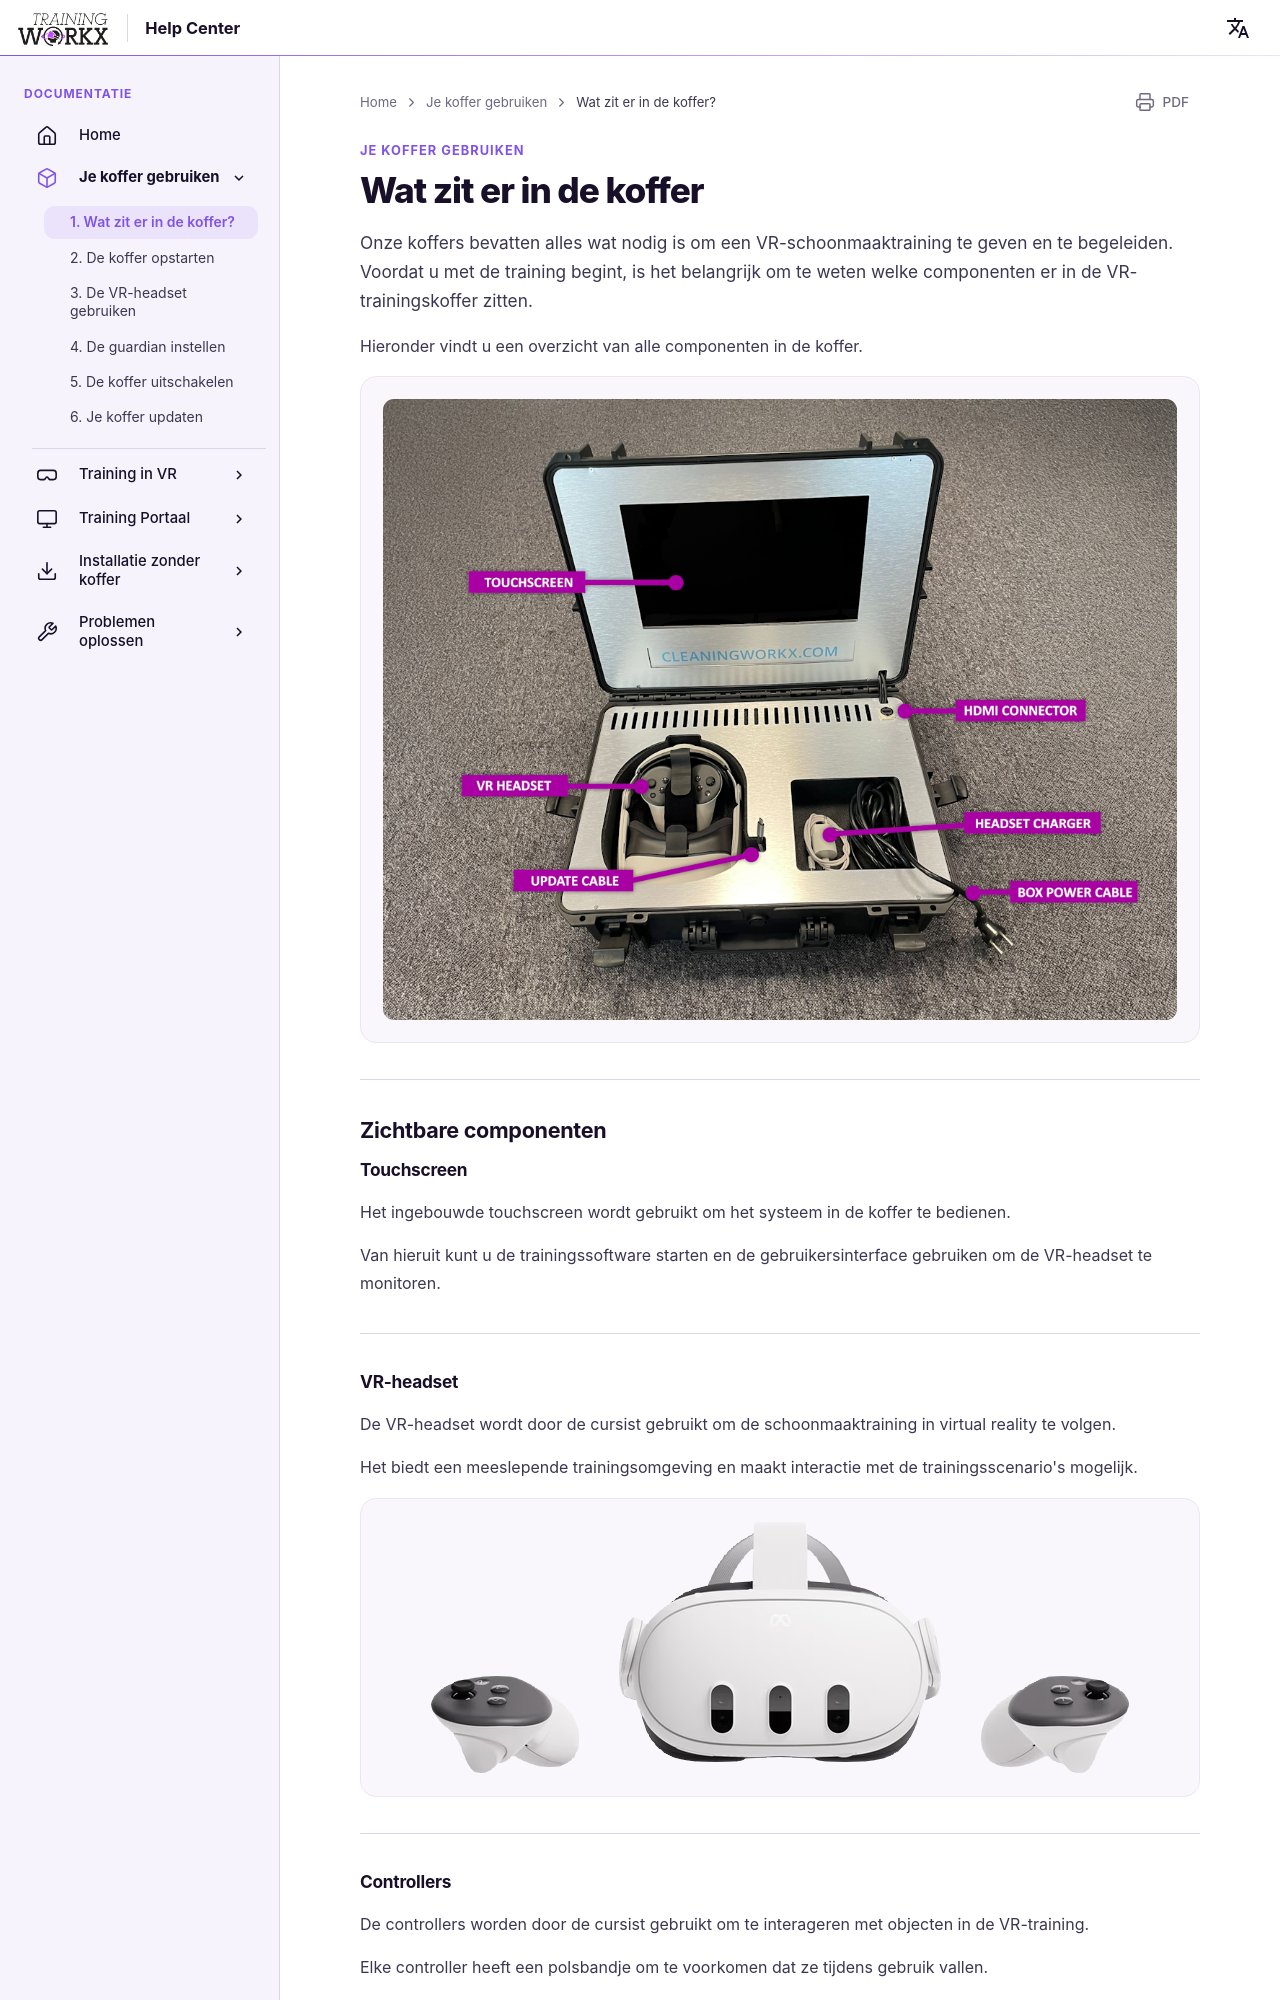

repository: LogisticWorkx/Documentation · page: nl/UsingYourBox/1-whats-in-the-box/index.html · generator: mkdocs

# Wat zit er in de koffer

Onze koffers bevatten alles wat nodig is om een VR-schoonmaaktraining te geven en te begeleiden. Voordat u met de training begint, is het belangrijk om te weten welke componenten er in de VR-trainingskoffer zitten.

Hieronder vindt u een overzicht van alle componenten in de koffer.

![Koffer met componenten](../assets/box-with-components.png)

---

## Zichtbare componenten

### Touchscreen
Het ingebouwde touchscreen wordt gebruikt om het systeem in de koffer te bedienen.

Van hieruit kunt u de trainingssoftware starten en de gebruikersinterface gebruiken om de VR-headset te monitoren.

---

### VR-headset
De VR-headset wordt door de cursist gebruikt om de schoonmaaktraining in virtual reality te volgen.

Het biedt een meeslepende trainingsomgeving en maakt interactie met de trainingsscenario's mogelijk.

![VR-headset](../assets/quest-3s.png)

---

### Controllers
De controllers worden door de cursist gebruikt om te interageren met objecten in de VR-training.

Elke controller heeft een polsbandje om te voorkomen dat ze tijdens gebruik vallen.

---
